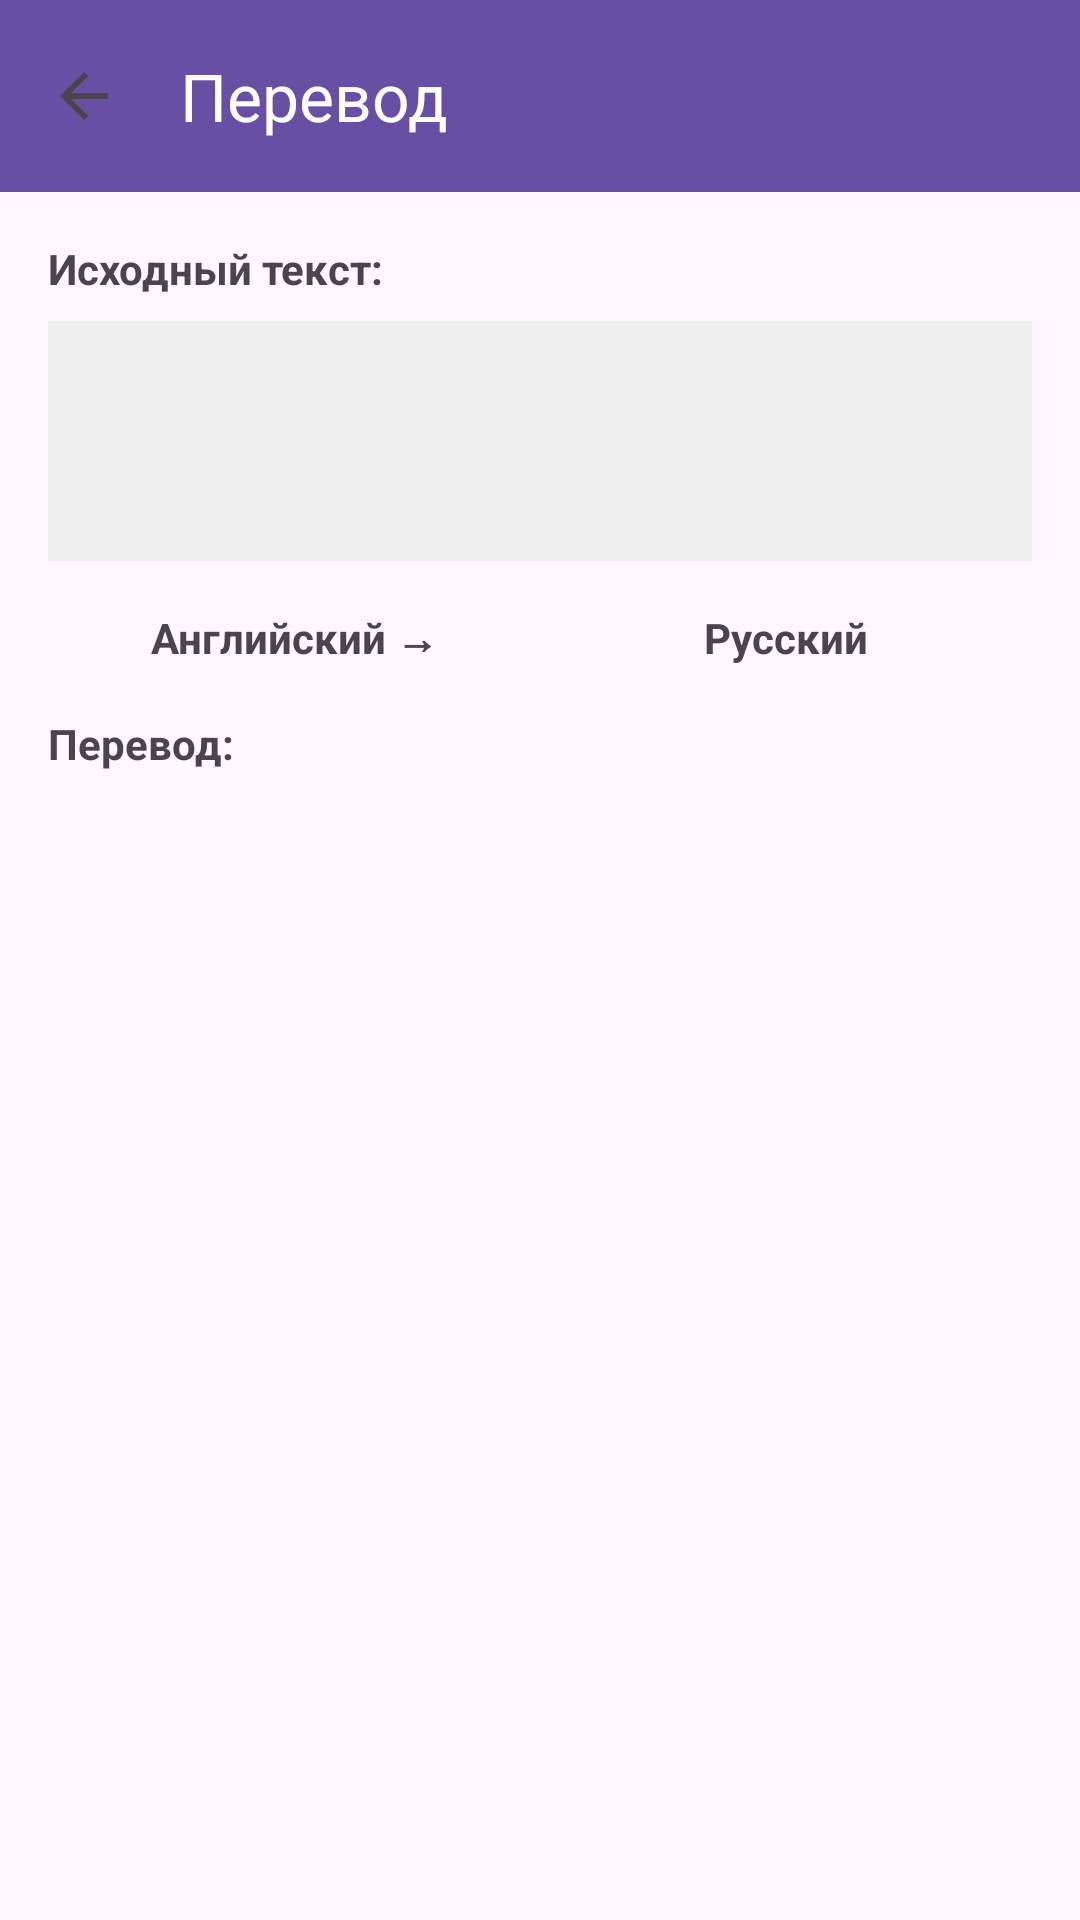

Write the Android layout XML for this screen, with the resource values it uses.
<!-- AndroidManifest.xml: application theme AppTheme -->
<!-- res/layout/dialog_translation.xml -->
<?xml version="1.0" encoding="utf-8"?>
<LinearLayout xmlns:android="http://schemas.android.com/apk/res/android"
    xmlns:app="http://schemas.android.com/apk/res-auto"
    android:layout_width="match_parent"
    android:layout_height="wrap_content"
    android:maxHeight="350dp"
    android:orientation="vertical">

    
    <androidx.appcompat.widget.Toolbar
        android:id="@+id/toolbar"
        android:layout_width="match_parent"
        android:layout_height="?attr/actionBarSize"
        android:background="?attr/colorPrimary"
        app:title="Перевод"
        app:titleTextColor="@android:color/white"
        app:navigationIcon="?attr/homeAsUpIndicator"
        app:navigationContentDescription="Закрыть">

        
        <ImageView
            android:id="@+id/saveToVocabularyButton"
            android:layout_width="48dp"
            android:layout_height="48dp"
            android:padding="12dp"
            android:src="@drawable/ic_baseline_bookmark_add_24"
            app:tint="@android:color/white"
            android:contentDescription="Сохранить в банк слов"
            android:visibility="gone" />

        <ImageView
            android:id="@+id/settingsButton"
            android:layout_width="48dp"
            android:layout_height="48dp"
            android:layout_gravity="end"
            android:padding="12dp"
            android:src="@drawable/ic_baseline_settings_24"
            app:tint="@android:color/white"
            android:contentDescription="Настройки языка" />

    </androidx.appcompat.widget.Toolbar>

    <LinearLayout
        android:layout_width="match_parent"
        android:layout_height="wrap_content"
        android:orientation="vertical"
        android:padding="16dp">

        <TextView
            android:layout_width="match_parent"
            android:layout_height="wrap_content"
            android:text="Исходный текст:"
            android:textStyle="bold"
            android:layout_marginBottom="8dp" />

        
        <TextView
            android:id="@+id/originalText"
            android:layout_width="match_parent"
            android:layout_height="80dp"
            android:padding="12dp"
            android:background="#f0f0f0"
            android:textSize="14sp"
            android:textColor="@android:color/black"
            android:scrollbars="vertical"
            android:maxLines="100"
            android:layout_marginBottom="16dp" />

        
        <LinearLayout
            android:layout_width="match_parent"
            android:layout_height="wrap_content"
            android:orientation="horizontal"
            android:layout_marginBottom="16dp">

            <TextView
                android:id="@+id/sourceLanguageText"
                android:layout_width="0dp"
                android:layout_height="wrap_content"
                android:layout_weight="1"
                android:text="Английский →"
                android:textSize="14sp"
                android:textStyle="bold"
                android:gravity="center" />

            <TextView
                android:id="@+id/targetLanguageText"
                android:layout_width="0dp"
                android:layout_height="wrap_content"
                android:layout_weight="1"
                android:text="Русский"
                android:textSize="14sp"
                android:textStyle="bold"
                android:gravity="center" />

        </LinearLayout>

        
        <Button
            android:id="@+id/downloadButton"
            android:layout_width="match_parent"
            android:layout_height="wrap_content"
            android:text="Скачать модель для перевода"
            android:visibility="gone"
            android:layout_marginBottom="16dp" />

        <ProgressBar
            android:id="@+id/progressBar"
            android:layout_width="match_parent"
            android:layout_height="wrap_content"
            android:visibility="gone"
            android:layout_marginBottom="8dp" />

        <TextView
            android:id="@+id/loadingText"
            android:layout_width="match_parent"
            android:layout_height="wrap_content"
            android:text=""
            android:gravity="center"
            android:visibility="gone"
            android:layout_marginBottom="16dp" />

        <TextView
            android:layout_width="match_parent"
            android:layout_height="wrap_content"
            android:text="Перевод:"
            android:textStyle="bold"
            android:layout_marginBottom="8dp" />

        
        <TextView
            android:id="@+id/resultText"
            android:layout_width="match_parent"
            android:layout_height="80dp"
            android:padding="12dp"
            android:background="#f0f0f0"
            android:textSize="14sp"
            android:textColor="@android:color/black"
            android:scrollbars="vertical"
            android:maxLines="100"
            android:visibility="gone" />

    </LinearLayout>

</LinearLayout>
<!-- resources referenced by this layout -->
<resources>
  <!-- drawable ic_baseline_bookmark_add_24 (drawable) -->
  <vector xmlns:android="http://schemas.android.com/apk/res/android"
      android:width="24dp"
      android:height="24dp"
      android:viewportWidth="24"
      android:viewportHeight="24"
      android:tint="?attr/colorControlNormal">
      <path
          android:fillColor="@android:color/white"
          android:pathData="M17,3H7c-1.1,0 -1.99,0.9 -1.99,2L5,21l7,-3 7,3V5c0,-1.1 -0.9,-2 -2,-2zM17,15v-2h-2v-2h2V9h2v2h2v2h-2v2h-2z"/>
  </vector>
  <style name="AppTheme" parent="Theme.Material3.DayNight">
  
      </style>
</resources>
